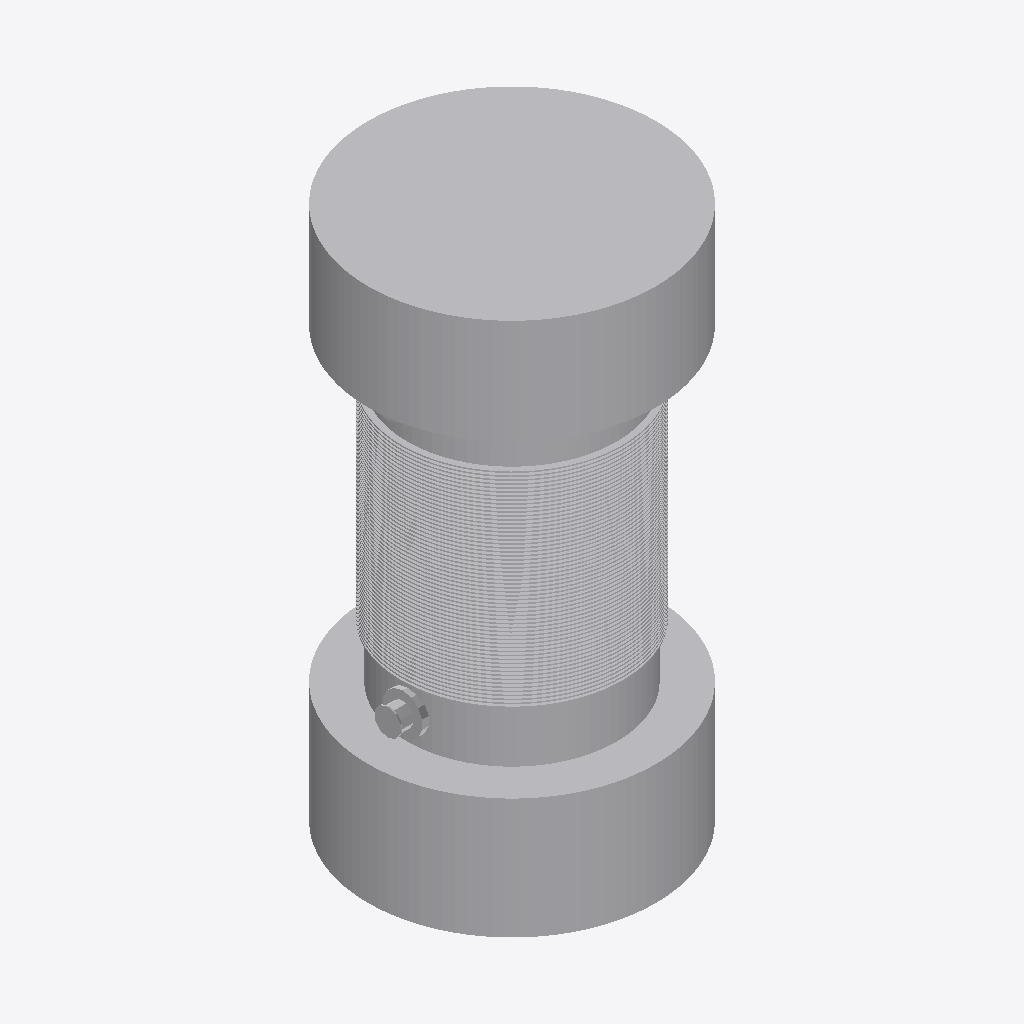
Isometric view of an IFC building model (IFC-SPF (STEP), schema IFC4, length unit metre), seen from the south-west, elements coloured by IFC class: 1 other element (light grey).
Extent 3.2 m × 3.2 m × 5.9 m (x, y, z). Elements (1): 1 IfcBuildingElementProxy.

HEADER;
FILE_DESCRIPTION(('ViewDefinition [CoordinationView]'),'2;1');
FILE_NAME('Unnamed1-ￒￓￊ_140.ifc','2023-10-06T14:28:55',('',''),(''),'IfcOpenShell 0.6.0b0','IfcOpenShell 0.6.0b0','');
FILE_SCHEMA(('IFC4'));
ENDSEC;
DATA;
#23=IFCPROJECT('3PDuaI3AXBPBadbE_vvOeC',#5,'Unnamed',$,$,$,$,(#21),#19);
#73072=IFCSITE('2geZkc5nv4WxmPfphjVbeM',#5,'Default Site','',$,$,$,$,.ELEMENT.,$,$,$,$,$);
#73074=IFCBUILDING('3Mq46$rJD8E8WUvROERv2X',#5,'Default Building','',$,$,$,$,.ELEMENT.,$,$,$);
#73076=IFCBUILDINGSTOREY('0sUNsUMRT5ZQRl7RW9Edbx',#5,'Default Storey','',$,$,$,$,.ELEMENT.,$);
#73071=IFCBUILDINGELEMENTPROXY('1cxFrM1HTA2xltHQNc4$2L',#5,'ТУК_140','',$,#73068,#73070,$,$);
ENDSEC;
